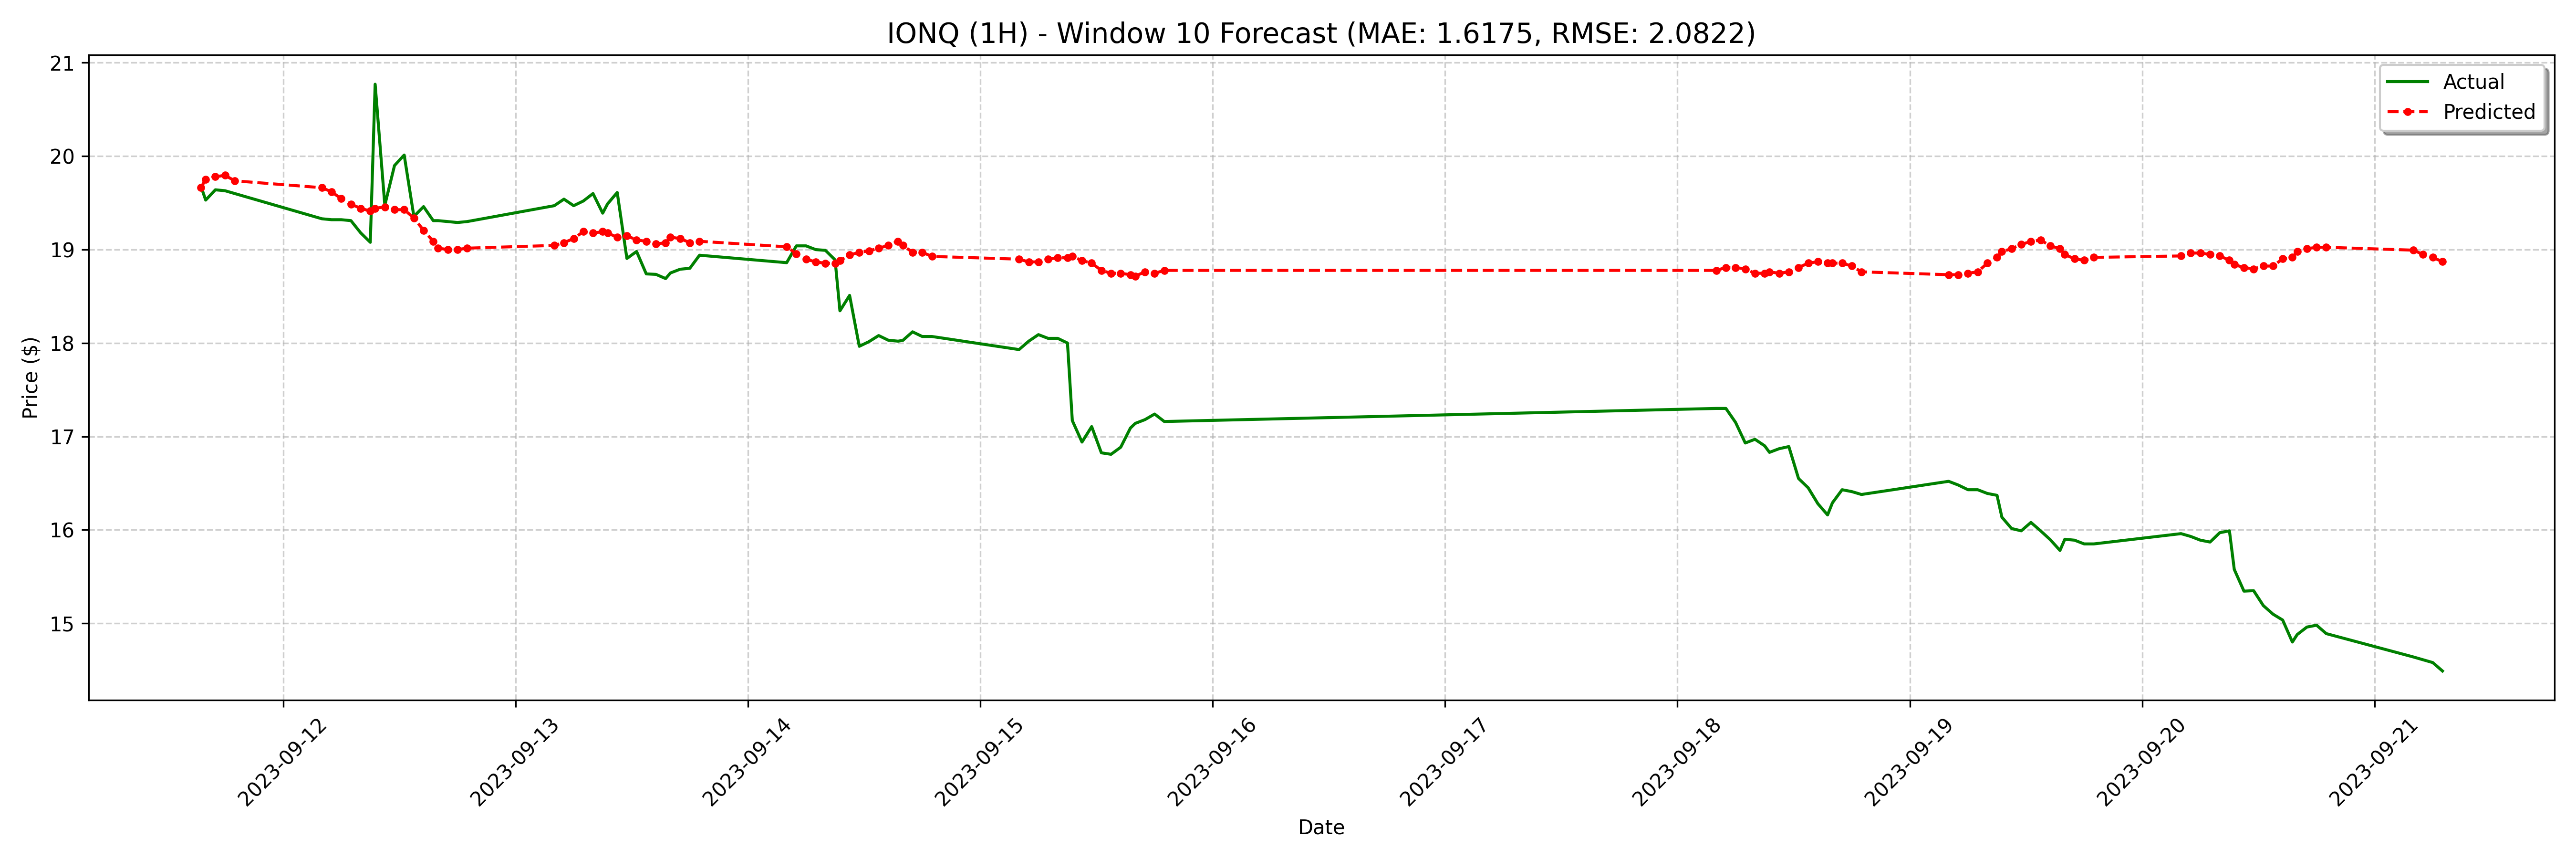

The file beside this chart, header and first rows:
date, actual, forecast
2023-09-11 15:30:00-04:00, 19.68, 19.66
2023-09-11 16:00:00-04:00, 19.53, 19.75
2023-09-11 17:00:00-04:00, 19.64, 19.78
2023-09-11 18:00:00-04:00, 19.63, 19.79
2023-09-11 19:00:00-04:00, 19.6, 19.74
2023-09-12 04:00:00-04:00, 19.33, 19.66
2023-09-12 05:00:00-04:00, 19.32, 19.62
2023-09-12 06:00:00-04:00, 19.32, 19.54
2023-09-12 07:00:00-04:00, 19.31, 19.49
2023-09-12 08:00:00-04:00, 19.18, 19.44
2023-09-12 09:00:00-04:00, 19.08, 19.41
2023-09-12 09:30:00-04:00, 20.77, 19.44
2023-09-12 10:30:00-04:00, 19.48, 19.46
2023-09-12 11:30:00-04:00, 19.9, 19.43
2023-09-12 12:30:00-04:00, 20.01, 19.43
2023-09-12 13:30:00-04:00, 19.36, 19.34
2023-09-12 14:30:00-04:00, 19.46, 19.21
2023-09-12 15:30:00-04:00, 19.31, 19.09
2023-09-12 16:00:00-04:00, 19.31, 19.02
2023-09-12 17:00:00-04:00, 19.3, 19
2023-09-12 18:00:00-04:00, 19.29, 19
2023-09-12 19:00:00-04:00, 19.3, 19.02
2023-09-13 04:00:00-04:00, 19.47, 19.04
2023-09-13 05:00:00-04:00, 19.54, 19.07
2023-09-13 06:00:00-04:00, 19.47, 19.12
2023-09-13 07:00:00-04:00, 19.52, 19.19
2023-09-13 08:00:00-04:00, 19.6, 19.18
2023-09-13 09:00:00-04:00, 19.39, 19.19
2023-09-13 09:30:00-04:00, 19.49, 19.18
2023-09-13 10:30:00-04:00, 19.61, 19.13
2023-09-13 11:30:00-04:00, 18.91, 19.15
2023-09-13 12:30:00-04:00, 18.98, 19.1
2023-09-13 13:30:00-04:00, 18.74, 19.09
2023-09-13 14:30:00-04:00, 18.73, 19.06
2023-09-13 15:30:00-04:00, 18.69, 19.07
2023-09-13 16:00:00-04:00, 18.75, 19.13
2023-09-13 17:00:00-04:00, 18.79, 19.12
2023-09-13 18:00:00-04:00, 18.8, 19.07
2023-09-13 19:00:00-04:00, 18.94, 19.09
2023-09-14 04:00:00-04:00, 18.86, 19.03
2023-09-14 05:00:00-04:00, 19.04, 18.96
2023-09-14 06:00:00-04:00, 19.04, 18.9
2023-09-14 07:00:00-04:00, 19.0, 18.87
2023-09-14 08:00:00-04:00, 18.99, 18.85
2023-09-14 09:00:00-04:00, 18.89, 18.85
2023-09-14 09:30:00-04:00, 18.34, 18.88
2023-09-14 10:30:00-04:00, 18.51, 18.94
2023-09-14 11:30:00-04:00, 17.96, 18.97
2023-09-14 12:30:00-04:00, 18.02, 18.99
2023-09-14 13:30:00-04:00, 18.08, 19.02
2023-09-14 14:30:00-04:00, 18.03, 19.04
2023-09-14 15:30:00-04:00, 18.02, 19.09
2023-09-14 16:00:00-04:00, 18.03, 19.04
2023-09-14 17:00:00-04:00, 18.12, 18.97
2023-09-14 18:00:00-04:00, 18.07, 18.97
2023-09-14 19:00:00-04:00, 18.07, 18.93
2023-09-15 04:00:00-04:00, 17.93, 18.9
2023-09-15 05:00:00-04:00, 18.02, 18.87
2023-09-15 06:00:00-04:00, 18.09, 18.87
2023-09-15 07:00:00-04:00, 18.05, 18.9
... 68 more rows
